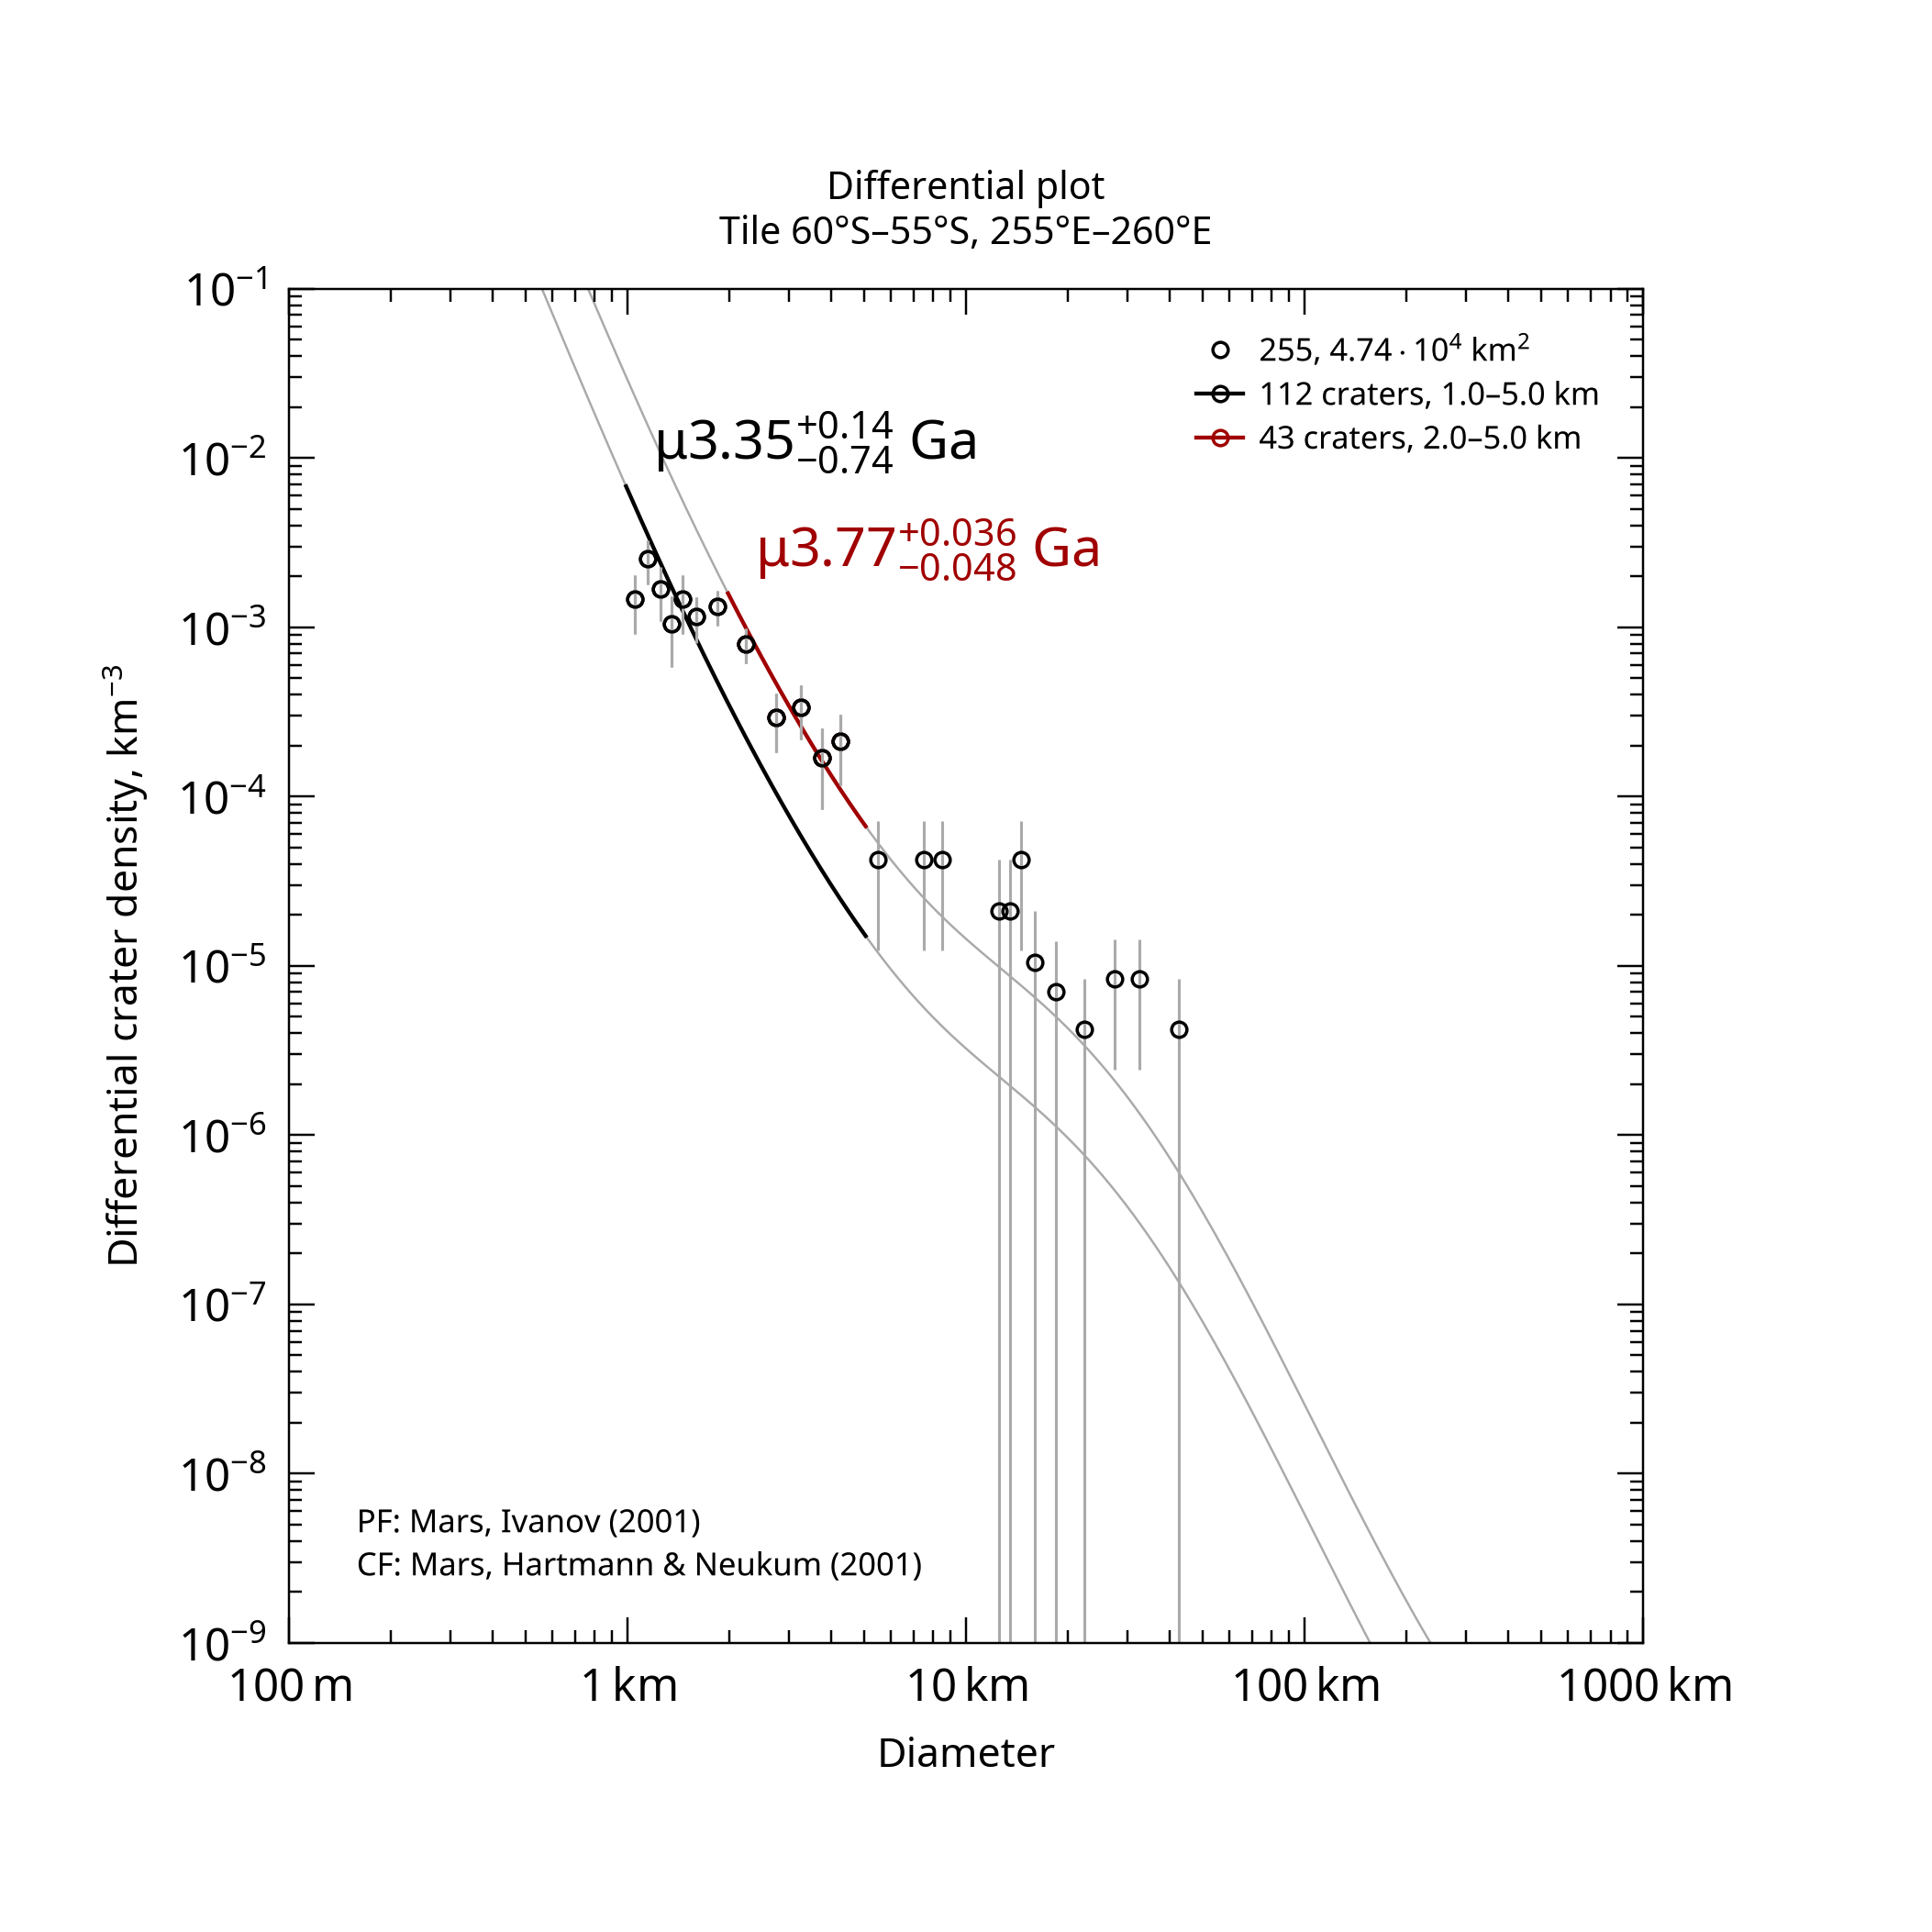

The table this chart was drawn from, first rows:
, , , , , , , , , , , , , , , , , , , , Formatted values [paste MathML into Word…
, , , , , , , , , , , , , , , , , , , , , MathML, , Latex
Name, Area, Binning, d_min, d_max, Method, Resurf, N, N_event, Age, Age-, Age+, a0, a0-, a0+, N(1), N(1)-, N(1)+, Source, , Range, Age, N(1), Age
255, 47379, pseudo-log, 1, 5, d-fit, 0, 112.0, 112, 3.35, 2.62, 3.5, -2.692, -2.894, -2.555, 2.03e-03, 1.28e-03, 2.79e-03, tiles_scc/tile_lat-60_lon+255.scc, , 1.0–5.0 km, <math xmlns="http://www.w3.org/1998/Math…, <math xmlns="http://www.w3.org/1998/Math…, $\mu3.35^{+0.14}_{-0.74}$ Ga
255, 47379, pseudo-log, 2, 5, d-fit, 0, 43.0, 43, 3.77, 3.72, 3.81, -2.044, -2.156, -1.955, 9.03e-03, 6.99e-03, 1.11e-02, tiles_scc/tile_lat-60_lon+255.scc, , 2.0–5.0 km, <math xmlns="http://www.w3.org/1998/Math…, <math xmlns="http://www.w3.org/1998/Math…, $\mu3.77^{+0.036}_{-0.048}$ Ga
